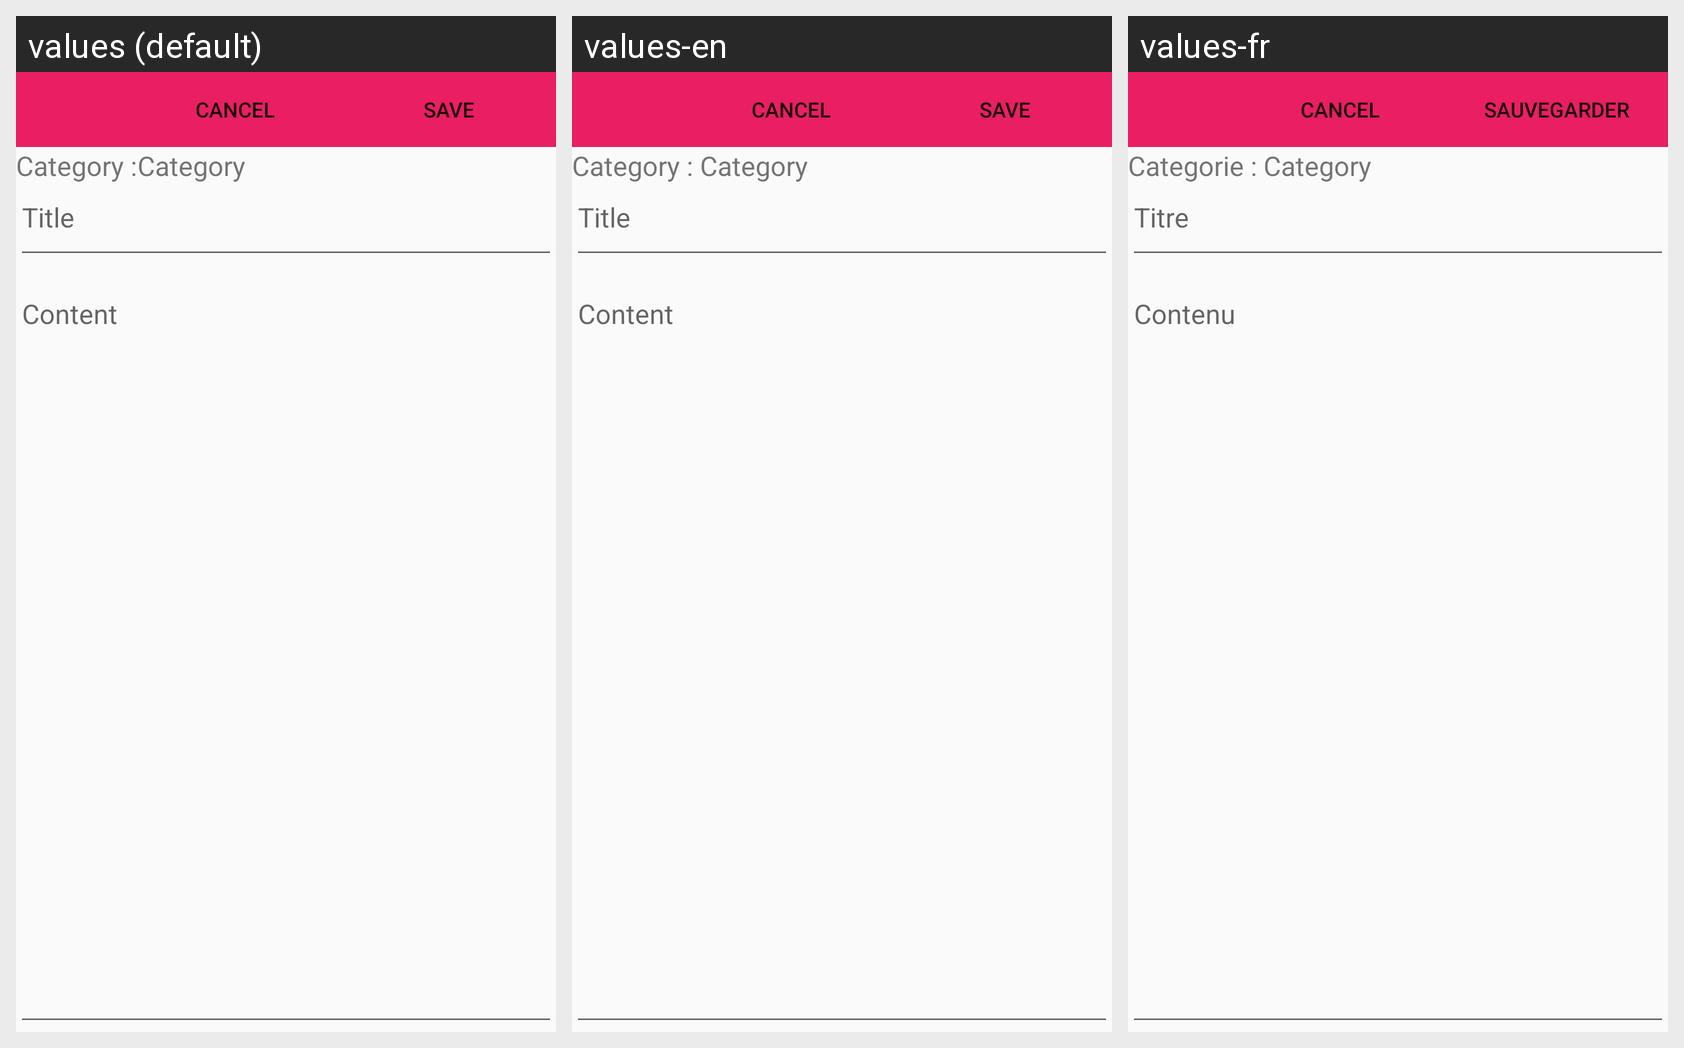

Translations of the strings shown on this Android screen, per locale in the grid:
Android screen res/layout/activity_note_editor.xml rendered under 3 locales, left to right: values (default), values-en, values-fr. Device: Nexus 5 (rendered at 1080×1920; each locale shown at half size, 540×960, under a caption strip naming it); theme Theme.ENTMobile.
Strings drawn on this screen, with the default value and each locale's value (text and hints the layout hard-codes, and strings that could not be matched under every locale, appear in the picture but are not listed):

notes_editor_save
  values: SAVE
  values-en: SAVE
  values-fr: SAUVEGARDER

category
  values: Category :
  values-en: Category : 
  values-fr: Categorie : 

notes_editor_title
  values: Title
  values-en: Title
  values-fr: Titre

notes_editor_content
  values: Content
  values-en: Content
  values-fr: Contenu
